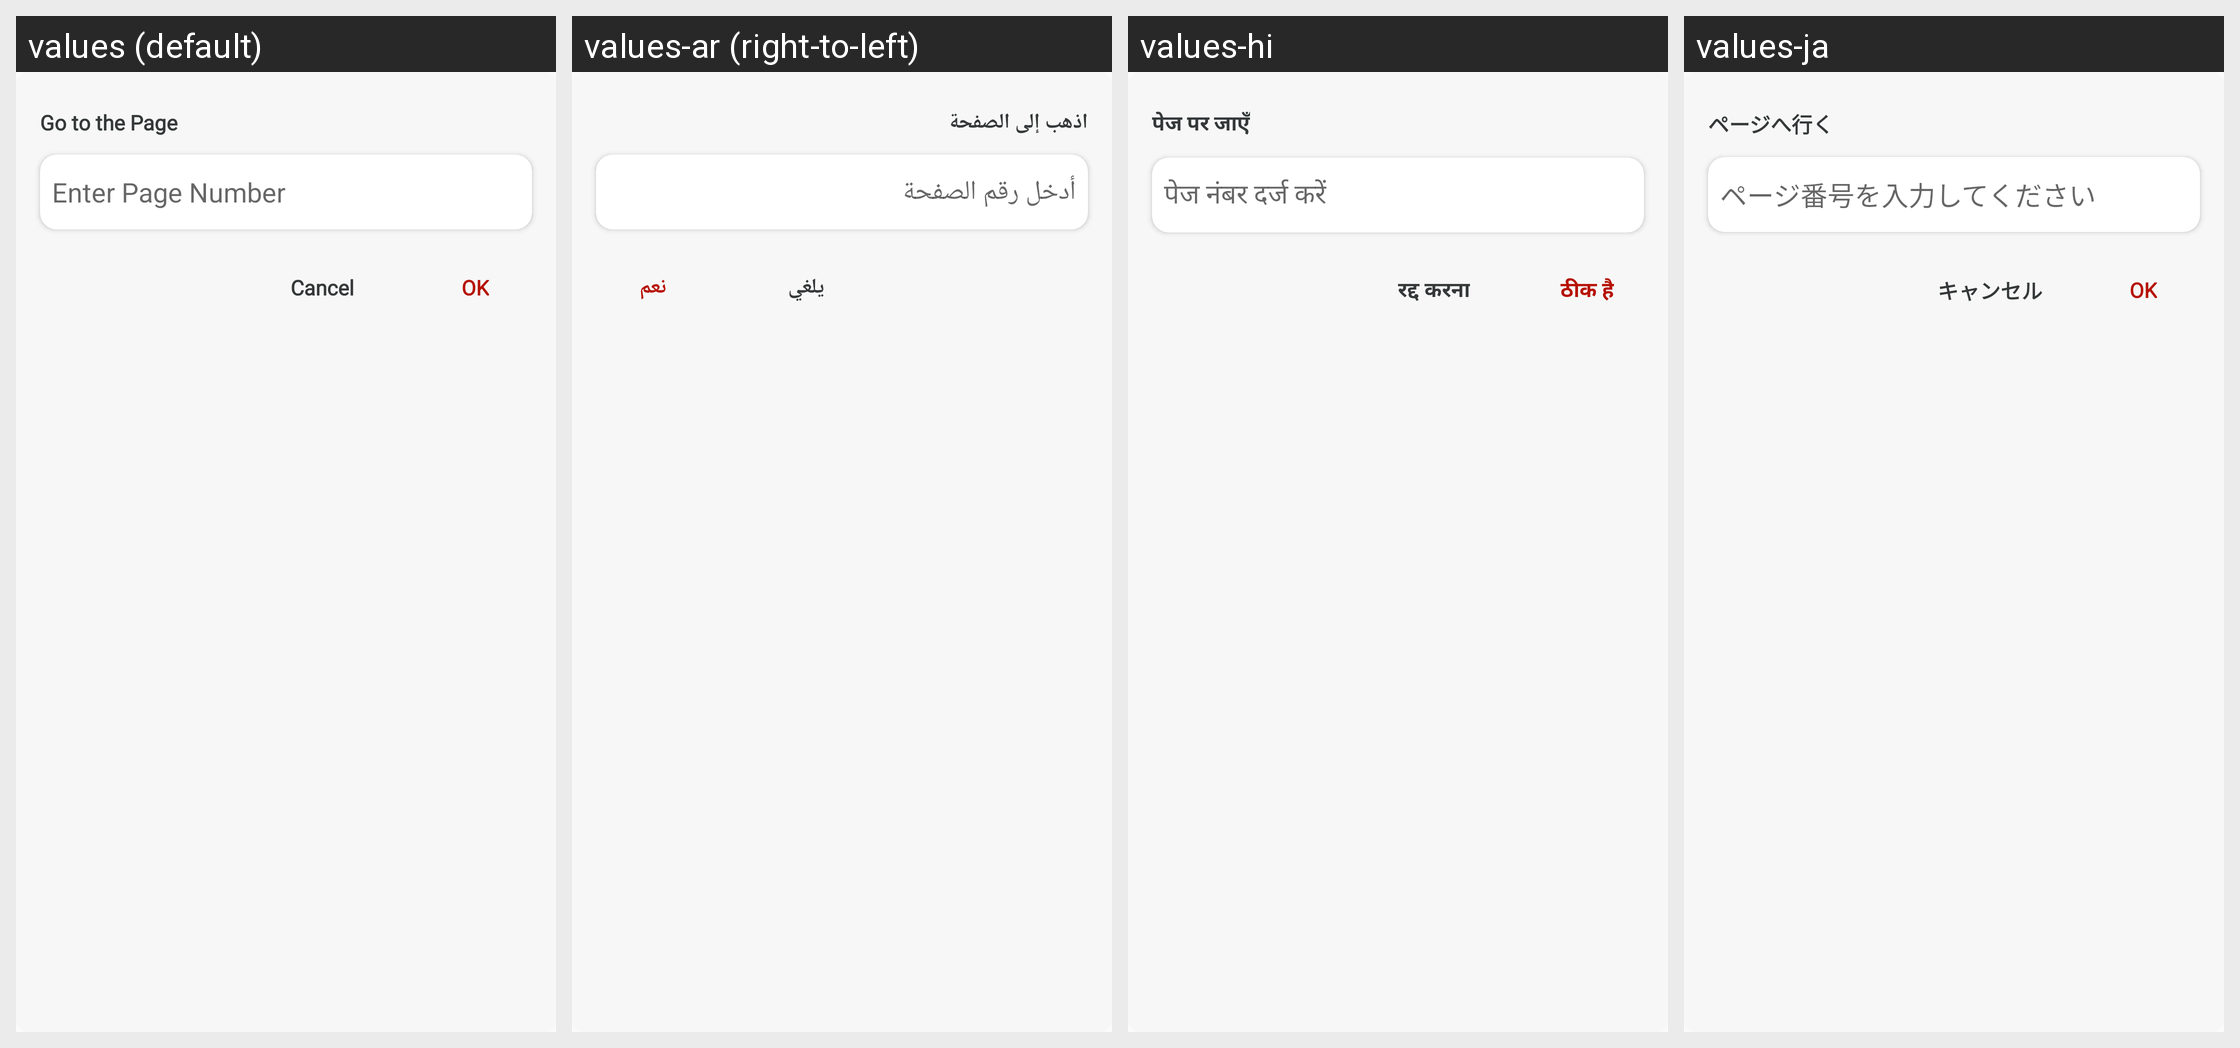

Translations of the strings shown on this Android screen, per locale in the grid:
Android screen res/layout/go_to_page_dailog.xml rendered under 4 locales, left to right: values (default), values-ar (right-to-left), values-hi, values-ja. Device: Nexus 5 (rendered at 1080×1920; each locale shown at half size, 540×960, under a caption strip naming it); theme Theme.Bottomnavpdf.
Other locales in the repository, not shown: values-de, values-es, values-fr, values-tr, values-zh-rCN.
Strings drawn on this screen, with the default value and each locale's value (text and hints the layout hard-codes, and strings that could not be matched under every locale, appear in the picture but are not listed):

go_to_the_page
  values: Go to the Page
  values-ar: اذهب إلى الصفحة
  values-hi: पेज पर जाएँ
  values-ja: ページへ行く

enter_page_number
  values: Enter Page Number
  values-ar: أدخل رقم الصفحة
  values-hi: पेज नंबर दर्ज करें
  values-ja: ページ番号を入力してください

cancel
  values: Cancel
  values-ar: يلغي
  values-hi: रद्द करना
  values-ja: キャンセル

ok
  values: OK
  values-ar: نعم
  values-hi: ठीक है
  values-ja: OK
